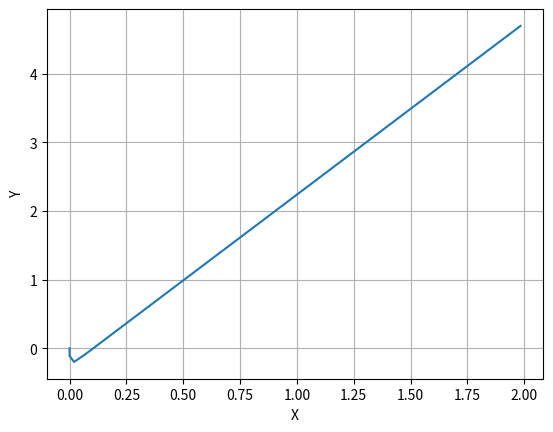

The matplotlib source for this figure:
import math
import numpy as np
from scipy.integrate import odeint
import matplotlib.pyplot as plt

pi = 3.14

def dxdt(x,t):
    # print(x[2])
    pc = np.array([2, 5])
    teta_cell = math.atan(pc[1] / pc[0])
    v = 0.1
    kp =8

    w = 0
    # print('x0',x[0])
    # print('x1',x[1])
    if  t>2 and teta_cell != x[2]:
        teta_err = teta_cell - x[2]
        w = kp * teta_err

    if (x[0] > pc[0] and x[1] > pc[1]):
        fx1 = 2
        fx2 = 5
    else:
        fx1 = v * math.cos(x[2])
        fx2 = v * math.sin(x[2])

    fteta1 = w
    # print(type(fx1))
    # y = np.array([fx1, fx2, fteta1])
    y=[fx1,fx2,fteta1]
    print(y)
    return y





x0=np.array([0,0,-np.pi/2])# начальное значение

t = np.linspace(0,55) # вектор моментов времени

y = odeint(dxdt, x0,t) # решение уравнения

print(y)
X=y[:,0]
X=X[:, None]
Y=y[:,1]
Y=Y[:, None]
Z=y[:,2]
# print('X',X)
# print('Y',Y)
#y = np.array(y).flatten() # преобразование массива
plt.plot(X,Y)
plt.xlabel('X')
plt.ylabel('Y')
plt.grid(True)
plt.show()


#print(x0[2])






